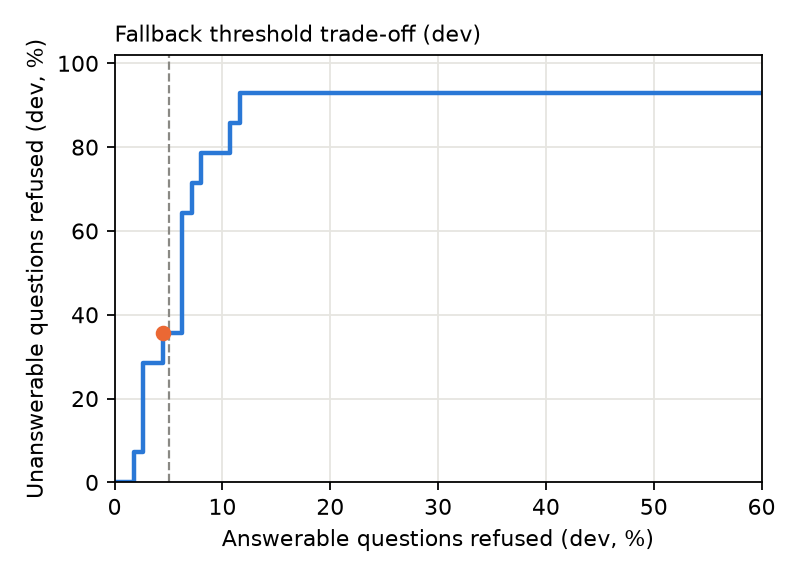

The data file committed next to this chart (first rows):
threshold, dev_false_refusal, dev_refusal_recall
-inf, 0.0, 0.0
-10.91, 0.0, 0.0
-10.63, 0.008929, 0.0
-10.47, 0.01786, 0.0
-10.45, 0.01786, 0.07143
-10.3, 0.02679, 0.07143
-10.1, 0.02679, 0.1429
-9.031, 0.02679, 0.2143
-8.766, 0.02679, 0.2857
-8.731, 0.03571, 0.2857
-8.266, 0.04464, 0.2857
-7.967, 0.04464, 0.3571
-7.817, 0.05357, 0.3571
-7.436, 0.0625, 0.3571
-6.917, 0.0625, 0.3571
-6.367, 0.0625, 0.4286
-6.346, 0.0625, 0.5
-6.345, 0.0625, 0.5714
-5.748, 0.0625, 0.6429
-5.699, 0.07143, 0.6429
-5.612, 0.07143, 0.7143
-5.156, 0.08036, 0.7143
-4.891, 0.08036, 0.7857
-4.553, 0.08929, 0.7857
-4.012, 0.09821, 0.7857
-3.699, 0.1071, 0.7857
-3.592, 0.1071, 0.8571
-3.482, 0.1071, 0.8571
-3.353, 0.1161, 0.8571
-2.8, 0.1161, 0.9286
-2.424, 0.125, 0.9286
-2.42, 0.125, 0.9286
-2.405, 0.1339, 0.9286
-2.346, 0.1429, 0.9286
-2.326, 0.1518, 0.9286
-2.245, 0.1607, 0.9286
-1.968, 0.1696, 0.9286
-1.806, 0.1786, 0.9286
-1.732, 0.1786, 0.9286
-1.66, 0.1875, 0.9286
-1.625, 0.1964, 0.9286
-1.604, 0.2054, 0.9286
-1.532, 0.2143, 0.9286
-1.198, 0.2143, 0.9286
-1.048, 0.2232, 0.9286
-0.9308, 0.2321, 0.9286
-0.878, 0.2411, 0.9286
-0.8631, 0.2411, 0.9286
-0.5915, 0.2411, 0.9286
-0.4454, 0.25, 0.9286
-0.2111, 0.25, 0.9286
-0.1868, 0.2589, 0.9286
-0.09704, 0.2589, 0.9286
-0.09326, 0.2679, 0.9286
0.09848, 0.2679, 0.9286
0.2882, 0.2768, 0.9286
0.3273, 0.2857, 0.9286
0.4179, 0.2857, 0.9286
0.4197, 0.2946, 0.9286
0.5483, 0.3036, 0.9286
... 92 more rows
